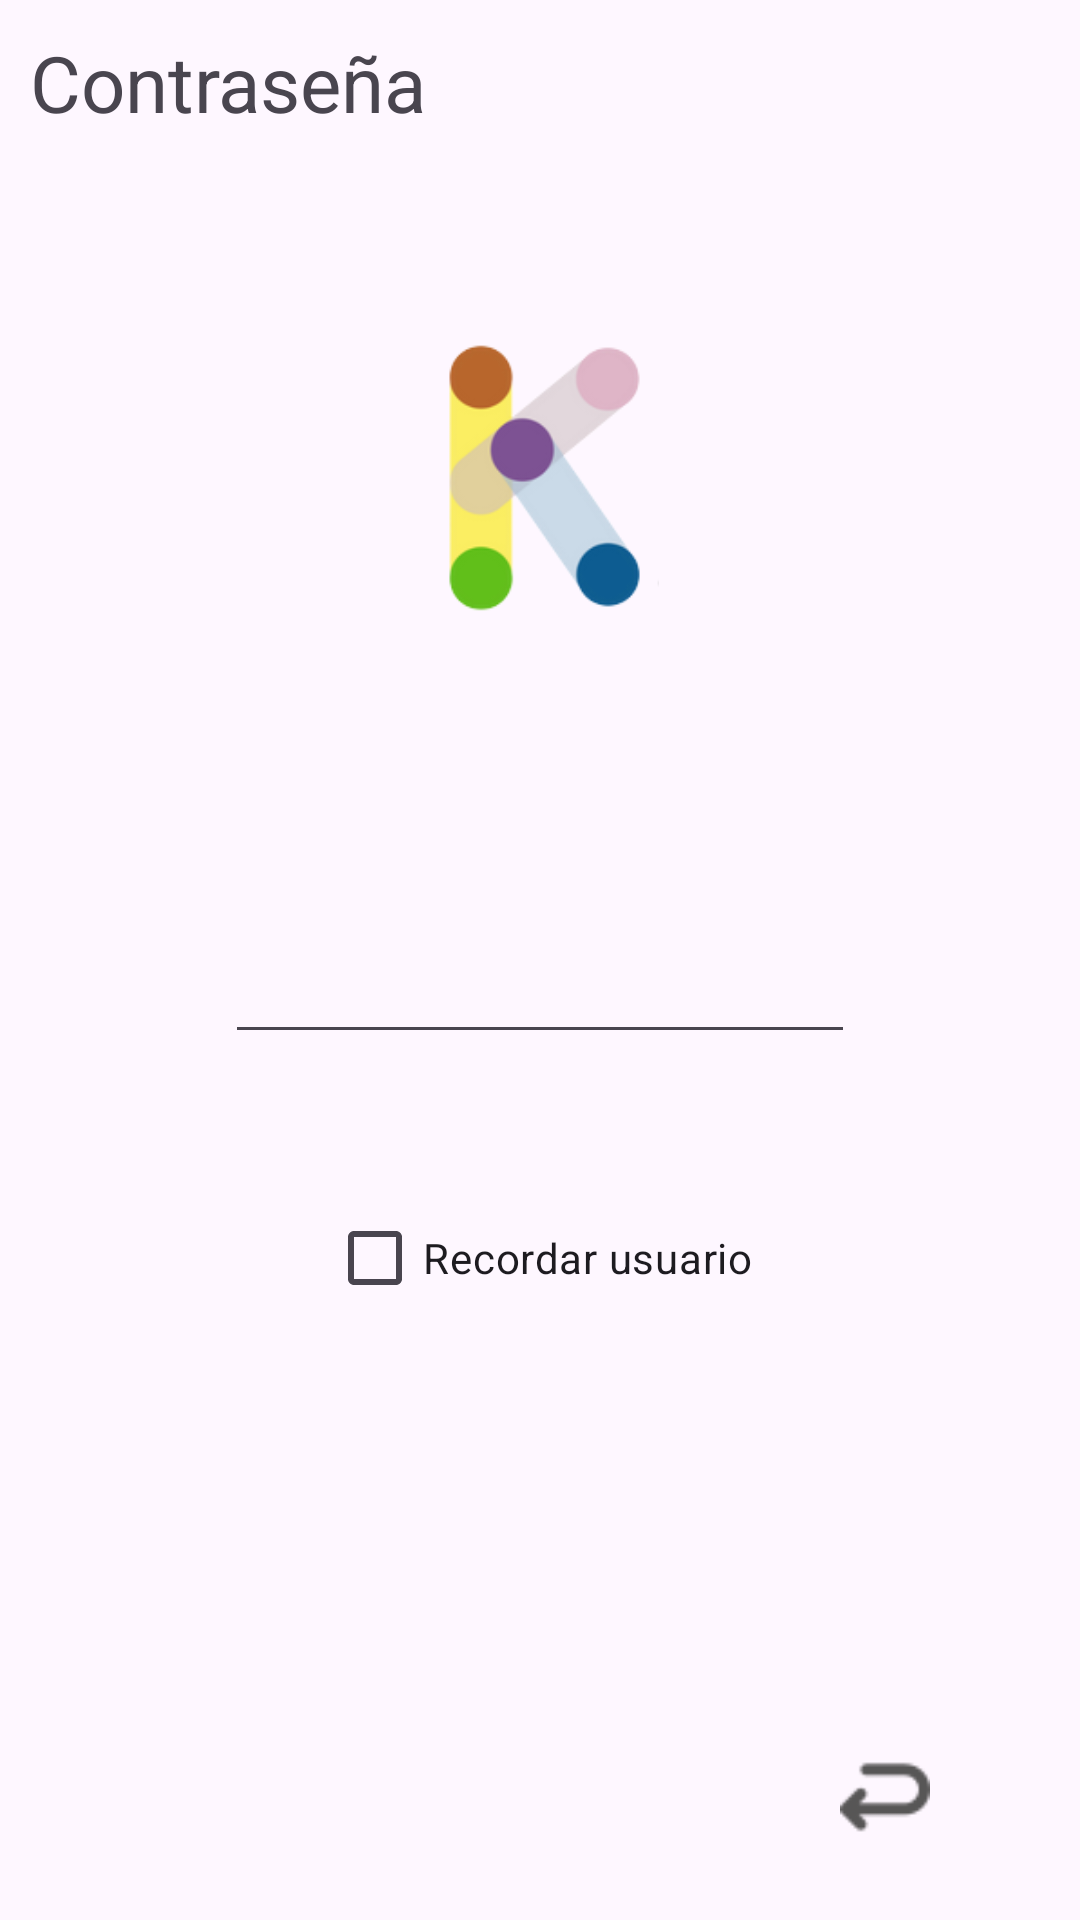

This screen was rendered from an Android layout file. Write that file and the resources it references.
<!-- AndroidManifest.xml: application theme Theme.Comandera -->
<!-- res/layout/activity_contrasena.xml -->
<?xml version="1.0" encoding="utf-8"?>
<androidx.constraintlayout.widget.ConstraintLayout xmlns:android="http://schemas.android.com/apk/res/android"
    xmlns:app="http://schemas.android.com/apk/res-auto"
    xmlns:tools="http://schemas.android.com/tools"
    android:id="@+id/main"
    android:layout_width="match_parent"
    android:layout_height="match_parent"
    tools:context=".ContrasenaActivity">

    <LinearLayout
        android:layout_width="0dp"
        android:layout_height="0dp"
        android:gravity="center_horizontal"
        android:orientation="vertical"
        app:layout_constraintBottom_toTopOf="@+id/volver"
        app:layout_constraintEnd_toEndOf="parent"
        app:layout_constraintStart_toStartOf="parent"
        app:layout_constraintTop_toTopOf="parent">

        <TextView
            android:id="@+id/tvContrasena"
            android:layout_width="match_parent"
            android:layout_height="wrap_content"
            android:padding="10dp"
            android:text="Contraseña"
            android:textSize="26sp" />

        <Space
            android:layout_width="match_parent"
            android:layout_height="44dp" />

        <ImageView
            android:id="@+id/imageView2"
            android:layout_width="104dp"
            android:layout_height="120dp"
            app:srcCompat="@drawable/ksoft" />

        <Space
            android:layout_width="401dp"
            android:layout_height="20dp" />

        <TextView
            android:id="@+id/nombreUser"
            android:layout_width="wrap_content"
            android:layout_height="wrap_content"
            android:textSize="20sp" />

        <Space
            android:layout_width="match_parent"
            android:layout_height="44dp" />

        <EditText
            android:id="@+id/editTextContrasena"
            android:layout_width="wrap_content"
            android:layout_height="wrap_content"
            android:ems="10"
            android:inputType="numberPassword"
            android:singleLine="true"
            android:textAllCaps="true" />

        <Space
            android:layout_width="match_parent"
            android:layout_height="44dp" />

        <CheckBox
            android:id="@+id/checkActivo"
            android:layout_width="wrap_content"
            android:layout_height="wrap_content"
            android:text="Recordar usuario" />

    </LinearLayout>

    <com.google.android.material.button.MaterialButton
        android:id="@+id/volver"
        android:layout_width="wrap_content"
        android:layout_height="wrap_content"
        android:layout_margin="16dp"
        android:background="@drawable/border"
        app:backgroundTint="#00D3D1D1"
        app:icon="@drawable/volver"
        app:iconSize="30dp"
        app:iconTint="#575656"
        app:layout_constraintBottom_toBottomOf="parent"
        app:layout_constraintEnd_toEndOf="parent" />

</androidx.constraintlayout.widget.ConstraintLayout>
<!-- resources referenced by this layout -->
<resources>
  <!-- drawable border (drawable) -->
  <?xml version="1.0" encoding="utf-8"?>
  <shape xmlns:android="http://schemas.android.com/apk/res/android">
      <stroke
          android:width="1dp"
          android:color="#A1F3EFEF" /> 
      <padding
          android:left="4dp"
          android:top="4dp"
          android:right="4dp"
          android:bottom="4dp" /> 
  </shape>
  <!-- drawable ksoft: png bitmap (drawable, 15760 bytes) -->
  <!-- drawable volver: png bitmap (drawable, 520 bytes) -->
  <style name="Theme.Comandera" parent="Theme.Material3.DayNight.NoActionBar">
          
          
      </style>
</resources>
